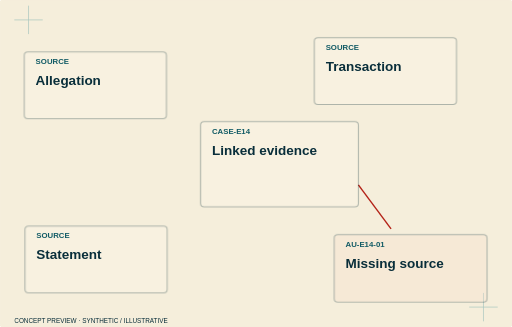
t = 0.00 s
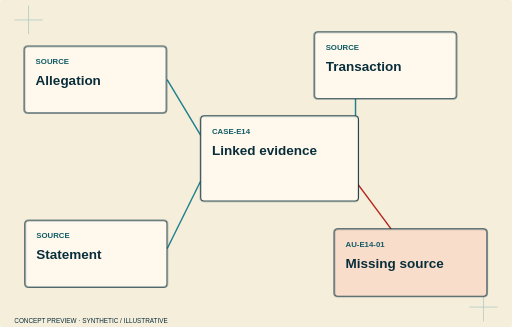
t = 1.53 s
t = 1.73 s: frame unchanged from t = 1.53 s, image omitted
t = 1.93 s: frame unchanged from t = 1.53 s, image omitted
t = 2.13 s: frame unchanged from t = 1.53 s, image omitted
t = 2.33 s: frame unchanged from t = 1.53 s, image omitted

The animated SVG that drew these frames (rendered in a browser with its animation timeline set to each time). Animation: 6 CSS @keyframes rules; one cycle of 2.33 s.

<svg xmlns="http://www.w3.org/2000/svg" viewBox="0 0 720 460" class="animated" role="img" aria-label="Dispute Review — concept hero study"><style>.layer rect,.layer>path{transform-box:fill-box;transform-origin:center}.animated .layer rect,.animated .layer>path{animation:impress .65s both cubic-bezier(.2,.7,.2,1)}.animated .l0 rect,.animated .l0>path{animation-delay:0.0s}.animated .l1 rect,.animated .l1>path{animation-delay:0.17s}.animated .l2 rect,.animated .l2>path{animation-delay:0.34s}.animated .l3 rect,.animated .l3>path{animation-delay:0.51s}.animated .l4 rect,.animated .l4>path{animation-delay:0.68s}.animated .l5 rect,.animated .l5>path{animation-delay:0.8500000000000001s}.animated .l6 rect,.animated .l6>path{animation-delay:1.02s}.animated .l7 rect,.animated .l7>path{animation-delay:1.1900000000000002s}.animated .l8 rect,.animated .l8>path{animation-delay:1.36s}.animated .l9 rect,.animated .l9>path{animation-delay:1.53s}@keyframes impress{from{opacity:.3;transform:translateY(8px)}to{opacity:1;transform:none}}@keyframes tabslide{from{opacity:.3;transform:translateX(-16px)}to{opacity:1;transform:none}}@keyframes inkstamp{from{opacity:.3;transform:scale(.96)}to{opacity:1;transform:none}}@keyframes annotate{from{opacity:.4;transform:translate(8px,8px)}to{opacity:1;transform:none}}@keyframes railpass{from{opacity:.3;transform:scaleX(.92)}to{opacity:1;transform:none}}.animated .trace:not([stroke-dasharray]){animation:connect .8s both .15s}@keyframes connect{from{stroke-dasharray:1;stroke-dashoffset:1;stroke-opacity:.2}to{stroke-dasharray:1;stroke-dashoffset:0;stroke-opacity:1}}@media(prefers-reduced-motion:reduce){.animated *{animation:none!important}}</style><title>Dispute Review — concept hero study</title><rect x="0" y="0" width="720" height="460" rx="5" fill="#F5EEDB" stroke="#F5EEDB" stroke-width="1.5"/><path d="M20 28h40m-20-20v40M660 432h40m-20-20v40" stroke="#1D7F8C" opacity=".35"/><path class="trace" pathLength="1" d="M235 112L282 190" fill="none" stroke="#1D7F8C" stroke-width="2" /><path class="trace" pathLength="1" d="M500 139L500 163" fill="none" stroke="#1D7F8C" stroke-width="2" /><path class="trace" pathLength="1" d="M235 350L282 255" fill="none" stroke="#1D7F8C" stroke-width="2" /><path class="trace" pathLength="1" d="M504 260L550 322" fill="none" stroke="#B42318" stroke-width="2" stroke-dasharray="5 6"/><g class="layer l1"><rect x="282" y="163" width="222" height="120" rx="5" fill="#FFF9ED" stroke="#092E3A" stroke-width="1.5"/><text x="298" y="188" fill="#125B65" font-family="Manrope,Arial,sans-serif" font-size="11" font-weight="800">CASE-E14</text><text x="298" y="218" fill="#092E3A" font-family="Manrope,Arial,sans-serif" font-size="19" font-weight="700">Linked evidence</text></g><g class="layer l0"><rect x="34" y="65" width="200" height="94" rx="5" fill="#FFF9ED" stroke="#092E3A" stroke-width="1.5"/><text x="50" y="90" fill="#125B65" font-family="Manrope,Arial,sans-serif" font-size="11" font-weight="800">SOURCE</text><text x="50" y="120" fill="#092E3A" font-family="Manrope,Arial,sans-serif" font-size="19" font-weight="700">Allegation</text></g><g class="layer l1"><rect x="442" y="45" width="200" height="94" rx="5" fill="#FFF9ED" stroke="#092E3A" stroke-width="1.5"/><text x="458" y="70" fill="#125B65" font-family="Manrope,Arial,sans-serif" font-size="11" font-weight="800">SOURCE</text><text x="458" y="100" fill="#092E3A" font-family="Manrope,Arial,sans-serif" font-size="19" font-weight="700">Transaction</text></g><g class="layer l2"><rect x="35" y="310" width="200" height="94" rx="5" fill="#FFF9ED" stroke="#092E3A" stroke-width="1.5"/><text x="51" y="335" fill="#125B65" font-family="Manrope,Arial,sans-serif" font-size="11" font-weight="800">SOURCE</text><text x="51" y="365" fill="#092E3A" font-family="Manrope,Arial,sans-serif" font-size="19" font-weight="700">Statement</text></g><g class="layer l3"><rect x="470" y="322" width="215" height="95" rx="5" fill="#F8DDCB" stroke="#092E3A" stroke-width="1.5"/><text x="486" y="347" fill="#125B65" font-family="Manrope,Arial,sans-serif" font-size="11" font-weight="800">AU-E14-01</text><text x="486" y="377" fill="#092E3A" font-family="Manrope,Arial,sans-serif" font-size="19" font-weight="700">Missing source</text></g><text x="20" y="454" fill="#092E3A" font-family="Manrope,Arial,sans-serif" font-size="9" font-weight="500">CONCEPT PREVIEW · SYNTHETIC / ILLUSTRATIVE</text></svg>
